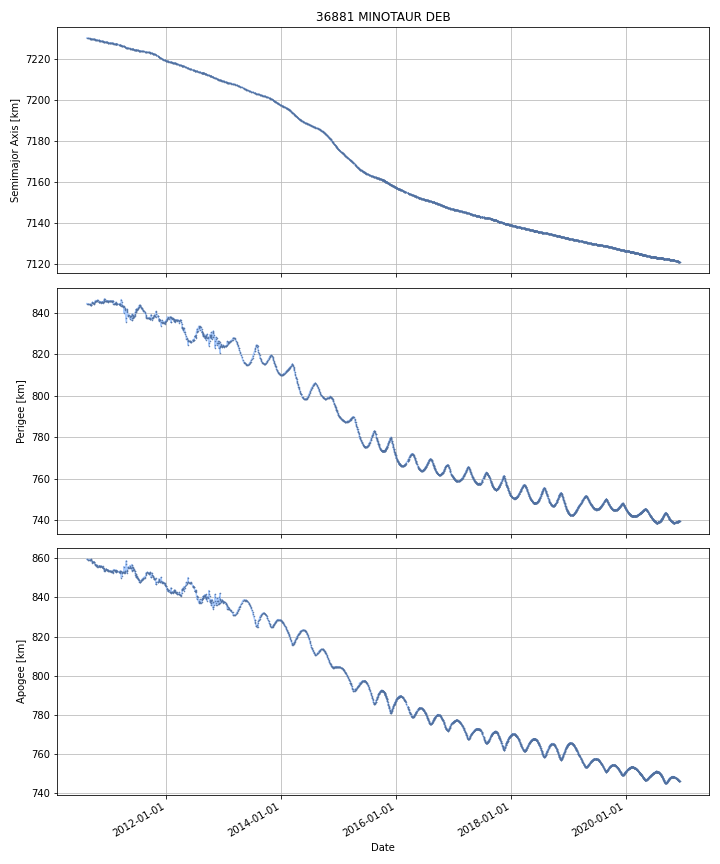

Source data for this figure (header and first rows):
DATE, SEMIMAJOR_AXIS, PERIAPSIS, APOAPSIS, DOT_SEMIMAJOR_AXIS, DOT_PERIAPSIS, DOT_APOAPSIS
2010-08-14, 7230, 844.3, 859.4, , , 
2010-08-15, 7230, 844.3, 859.4, -0.01383, -0.01022, -0.01744
2010-08-16, 7230, 844.3, 859.4, -0.01383, -0.01022, -0.01744
2010-08-17, 7230, 844.3, 859.4, -0.01383, -0.01022, -0.01744
2010-08-18, 7230, 844.3, 859.3, -0.01383, -0.01022, -0.01744
2010-08-19, 7230, 844.3, 859.3, -0.01383, -0.01022, -0.01744
2010-08-20, 7230, 844.3, 859.3, -0.01383, -0.01022, -0.01744
2010-08-21, 7230, 844.3, 859.3, -0.01334, -0.005117, -0.02156
2010-08-22, 7230, 844.3, 859.3, -0.0132, -0.004643, -0.02176
2010-08-23, 7230, 844.2, 859.3, -0.01286, -0.03696, 0.01124
2010-08-24, 7230, 844.2, 859.3, -0.01286, -0.03696, 0.01124
2010-08-25, 7230, 844.1, 859.3, -0.01286, -0.03696, 0.01124
2010-08-26, 7230, 844.1, 859.3, -0.01286, -0.03696, 0.01124
2010-08-27, 7230, 844.1, 859.3, -0.01286, -0.03696, 0.01124
2010-08-28, 7230, 844, 859.3, -0.01286, -0.03696, 0.01124
2010-08-29, 7230, 844, 859.3, -0.01286, -0.03696, 0.01124
2010-08-30, 7230, 844, 859.3, -0.01274, -0.001911, -0.02357
2010-08-31, 7230, 844, 859.3, -0.01271, 0.00693, -0.03235
2010-09-01, 7230, 844, 859.3, -0.0127, 0.003504, -0.0289
2010-09-02, 7230, 843.9, 859.3, -0.01237, -0.08669, 0.06195
2010-09-03, 7230, 843.9, 859.3, -0.01214, -0.02217, -0.002122
2010-09-04, 7230, 843.9, 859.3, -0.01214, -0.02217, -0.002122
2010-09-05, 7230, 843.9, 859.3, -0.01214, -0.02217, -0.002122
2010-09-06, 7230, 843.8, 859.3, -0.01214, -0.02217, -0.002122
2010-09-07, 7230, 843.8, 859.4, -0.01334, -0.06316, 0.03647
2010-09-08, 7230, 843.7, 859.3, -0.01356, -0.02464, -0.002484
2010-09-09, 7230, 843.7, 859.4, -0.01374, -0.05989, 0.03241
2010-09-10, 7230, 843.7, 859.3, -0.01397, 0.03073, -0.05867
2010-09-11, 7230, 843.8, 859.2, -0.01417, 0.1098, -0.1382
2010-09-12, 7230, 843.9, 859, -0.01417, 0.1098, -0.1382
2010-09-13, 7230, 844, 858.9, -0.01417, 0.1098, -0.1382
2010-09-14, 7230, 844.2, 858.8, -0.01417, 0.1098, -0.1382
2010-09-15, 7230, 844.3, 858.6, -0.01417, 0.1098, -0.1382
2010-09-16, 7230, 844.4, 858.5, -0.01417, 0.1098, -0.1382
2010-09-17, 7230, 844.5, 858.3, -0.01488, 0.1698, -0.1995
2010-09-18, 7230, 844.9, 857.9, -0.01493, 0.3215, -0.3514
2010-09-19, 7230, 844.8, 857.9, -0.01735, -0.0396, 0.004896
2010-09-20, 7230, 844.6, 858.1, -0.01676, -0.1782, 0.1447
2010-09-21, 7229, 844.7, 858.1, -0.0142, 0.006601, -0.03501
2010-09-22, 7229, 844.6, 858, -0.01429, -0.0172, -0.01139
2010-09-23, 7229, 844.6, 858, -0.01429, -0.0172, -0.01139
2010-09-24, 7229, 844.6, 858, -0.01429, -0.0172, -0.01139
2010-09-25, 7229, 844.6, 858, -0.01429, -0.0172, -0.01139
2010-09-26, 7229, 844.4, 858.2, -0.02523, -0.213, 0.1626
2010-09-27, 7229, 844.4, 858.1, -0.01954, 0.07242, -0.1115
2010-09-28, 7229, 844.3, 858.1, -0.01681, -0.1075, 0.07389
2010-09-29, 7229, 844.5, 857.9, -0.01666, 0.163, -0.1963
2010-09-30, 7229, 844.7, 857.7, -0.01666, 0.163, -0.1963
2010-10-01, 7229, 844.8, 857.5, -0.01666, 0.163, -0.1963
2010-10-02, 7229, 845, 857.4, -0.01666, 0.163, -0.1963
2010-10-03, 7229, 845.2, 857.2, -0.01666, 0.163, -0.1963
2010-10-04, 7229, 845.3, 857, -0.01951, 0.1362, -0.1752
2010-10-05, 7229, 845.4, 856.8, -0.01938, 0.1337, -0.1725
2010-10-06, 7229, 845.6, 856.6, -0.01687, 0.154, -0.1877
2010-10-07, 7229, 845.7, 856.4, -0.01687, 0.154, -0.1877
2010-10-08, 7229, 845.8, 856.3, -0.01701, 0.05905, -0.09306
2010-10-09, 7229, 845.8, 856.3, -0.01711, -0.01828, -0.01595
2010-10-10, 7229, 845.8, 856.3, -0.01711, -0.01828, -0.01595
2010-10-11, 7229, 845.7, 856.3, -0.01711, -0.01828, -0.01595
2010-10-12, 7229, 845.7, 856.3, -0.01711, -0.01828, -0.01595
... 3,711 more rows
